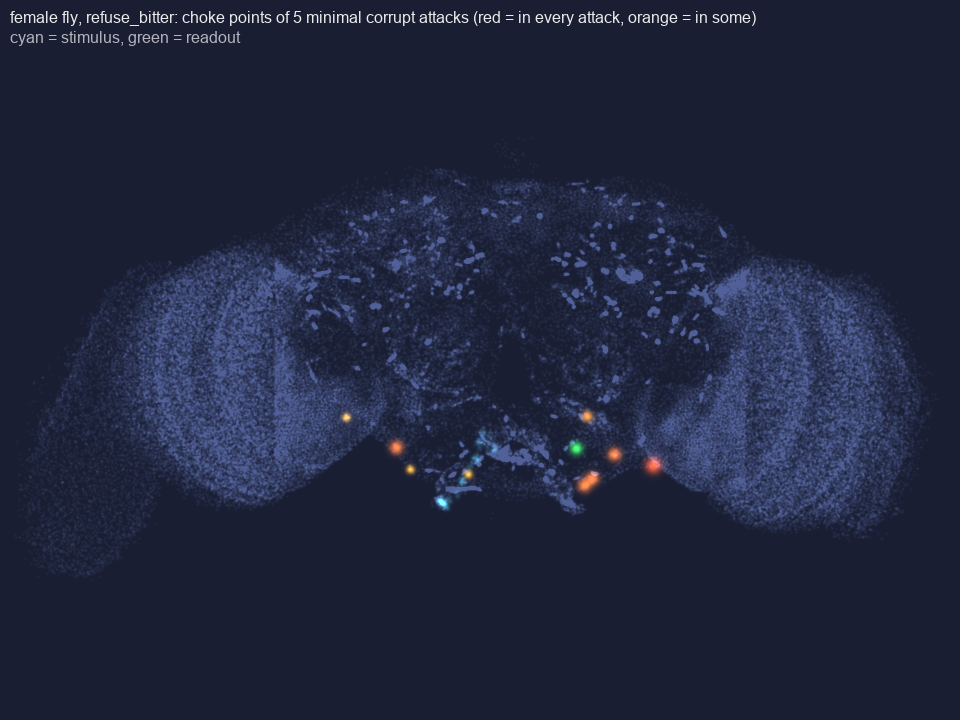

The data file committed next to this chart (first rows):
index, id, type, frequency, in_attacks, rate_hz, syn_to_readout, stim_drive, sp_betweenness
15635, 720575940612906518, CB0480, 0.8, 4, 53.3, 0.0, 0.0, 0.0
47955, 720575940621218694, CB0571, 0.6, 3, 120.0, 0.0, 196.0, 0.0
67186, 720575940624600840, CB0219, 0.6, 3, 113.3, 0.0, 259.0, 0.0
78573, 720575940626826288, CB0219, 0.6, 3, 73.3, -3.0, 112.0, 0.125
102193, 720575940631092943, CB0016, 0.6, 3, 216.7, 0.0, 636.0, 0.0
129625, 720575940640589171, DNge031, 0.4, 2, 56.7, -1.0, 36.0, 0.0625
41254, 720575940619973712, CB0118, 0.2, 1, 90.0, 0.0, 196.0, 0.0
114046, 720575940633941293, CB0812, 0.2, 1, 66.7, 0.0, 61.0, 0.0
126804, 720575940639285949, CB0480, 0.2, 1, 46.7, 0.0, 0.0, 0.0
55, 720575940602353632, LB1c, 0.0, 0, 146.7, 0.0, 10.0, 0.02679
446, 720575940604027168, LB1a,LB1d, 0.0, 0, 150.0, 0.0, 13.0, 0.01786
676, 720575940604470240, CB0626, 0.0, 0, 13.3, 0.0, 0.0, 0.0
850, 720575940604690278, LAL098, 0.0, 0, 3.3, 0.0, 0.0, 0.0
902, 720575940604735660, CB0049, 0.0, 0, 3.3, 0.0, 0.0, 0.0
904, 720575940604737708, DNa02, 0.0, 0, 23.3, 0.0, 0.0, 0.0
1056, 720575940604891360, AN_GNG_PRW_3, 0.0, 0, 10.0, 0.0, 45.0, 0.0
1108, 720575940604934502, DMS, 0.0, 0, 3.3, 0.0, 0.0, 0.0
1204, 720575940605007206, CRE102, 0.0, 0, 56.7, 0.0, 0.0, 0.0
1229, 720575940605028017, AVLP446, 0.0, 0, 36.7, 0.0, 0.0, 0.0
1241, 720575940605032550, ATL017,ATL018, 0.0, 0, 20.0, 0.0, 0.0, 0.0
1371, 720575940605154988, AN_GNG_40, 0.0, 0, 16.7, 0.0, 0.0, 0.0
1377, 720575940605158572, AN_GNG_PRW_4, 0.0, 0, 33.3, 0.0, 51.0, 0.0
1700, 720575940605420902, SMP164, 0.0, 0, 33.3, 0.0, 0.0, 0.0
1778, 720575940605480806, FB6W, 0.0, 0, 6.7, 0.0, 0.0, 0.0
1811, 720575940605513649, DNg90, 0.0, 0, 3.3, -75.0, 0.0, 0.0
1896, 720575940605583136, FB4Y, 0.0, 0, 23.3, 0.0, 0.0, 0.0
1920, 720575940605607392, PLP249, 0.0, 0, 3.3, 0.0, 0.0, 0.0
2058, 720575940605682790, ENS2, 0.0, 0, 13.3, 0.0, 0.0, 0.0
2214, 720575940605777841, VES078, 0.0, 0, 3.3, 0.0, 0.0, 0.0
2793, 720575940606112940, DNg13, 0.0, 0, 13.3, 0.0, 0.0, 0.0
2962, 720575940606222014, DNge033, 0.0, 0, 3.3, 0.0, 0.0, 0.0
3107, 720575940606342089, DNg78, 0.0, 0, 3.3, 0.0, 0.0, 0.0
3255, 720575940606453769, CB2846, 0.0, 0, 30.0, 0.0, 0.0, 0.0
3347, 720575940606514878, CB2018, 0.0, 0, 16.7, 0.0, 0.0, 0.0
3430, 720575940606564482, PS018a, 0.0, 0, 6.7, 0.0, 0.0, 0.0
3498, 720575940606607234, DNge040, 0.0, 0, 3.3, 0.0, 0.0, 0.0
3627, 720575940606664894, CRE042, 0.0, 0, 86.7, 0.0, 0.0, 0.0
3656, 720575940606679142, CRE009, 0.0, 0, 23.3, 0.0, 0.0, 0.0
3745, 720575940606726834, LAL081, 0.0, 0, 33.3, 0.0, 0.0, 0.0
3958, 720575940606865330, CB0629, 0.0, 0, 13.3, 0.0, 0.0, 0.0
3959, 720575940606866377, DNg103, 0.0, 0, 73.3, 0.0, 119.0, 0.0
4622, 720575940607386290, CB0473, 0.0, 0, 10.0, 1.0, 6.0, 0.02679
4686, 720575940607447491, LAL185, 0.0, 0, 20.0, 0.0, 0.0, 0.0
4905, 720575940607641010, CB0918, 0.0, 0, 3.3, 0.0, 0.0, 0.0
4937, 720575940607667723, LAL142, 0.0, 0, 43.3, 0.0, 0.0, 0.0
5354, 720575940607982428, PS013, 0.0, 0, 26.7, 0.0, 0.0, 0.0
5481, 720575940608074370, SIP090, 0.0, 0, 43.3, 0.0, 0.0, 0.0
5541, 720575940608124338, M_vPNml50, 0.0, 0, 3.3, 0.0, 0.0, 0.0
5648, 720575940608188427, DNge037, 0.0, 0, 16.7, 0.0, 0.0, 0.0
5856, 720575940608336907, SIP048, 0.0, 0, 3.3, 0.0, 0.0, 0.0
5882, 720575940608345778, lLN2P_b, 0.0, 0, 13.3, 0.0, 0.0, 0.0
5975, 720575940608402524, DNbe006, 0.0, 0, 6.7, 0.0, 0.0, 0.0
6027, 720575940608451420, CB0565, 0.0, 0, 6.7, 0.0, 0.0, 0.0
6189, 720575940608601355, AN_SLP_LH_1, 0.0, 0, 3.3, 0.0, 26.0, 0.0
6402, 720575940608765141, PLP142, 0.0, 0, 3.3, 0.0, 0.0, 0.0
6793, 720575940609027523, SMP059, 0.0, 0, 3.3, 0.0, 0.0, 0.0
6857, 720575940609077828, ATL029, 0.0, 0, 20.0, 0.0, 0.0, 0.0
6931, 720575940609133269, CB0568, 0.0, 0, 16.7, 0.0, 0.0, 0.0
7546, 720575940609488942, DNa15, 0.0, 0, 3.3, 0.0, 0.0, 0.0
8100, 720575940609826168, CB3452, 0.0, 0, 3.3, 0.0, 0.0, 0.0
... 854 more rows
